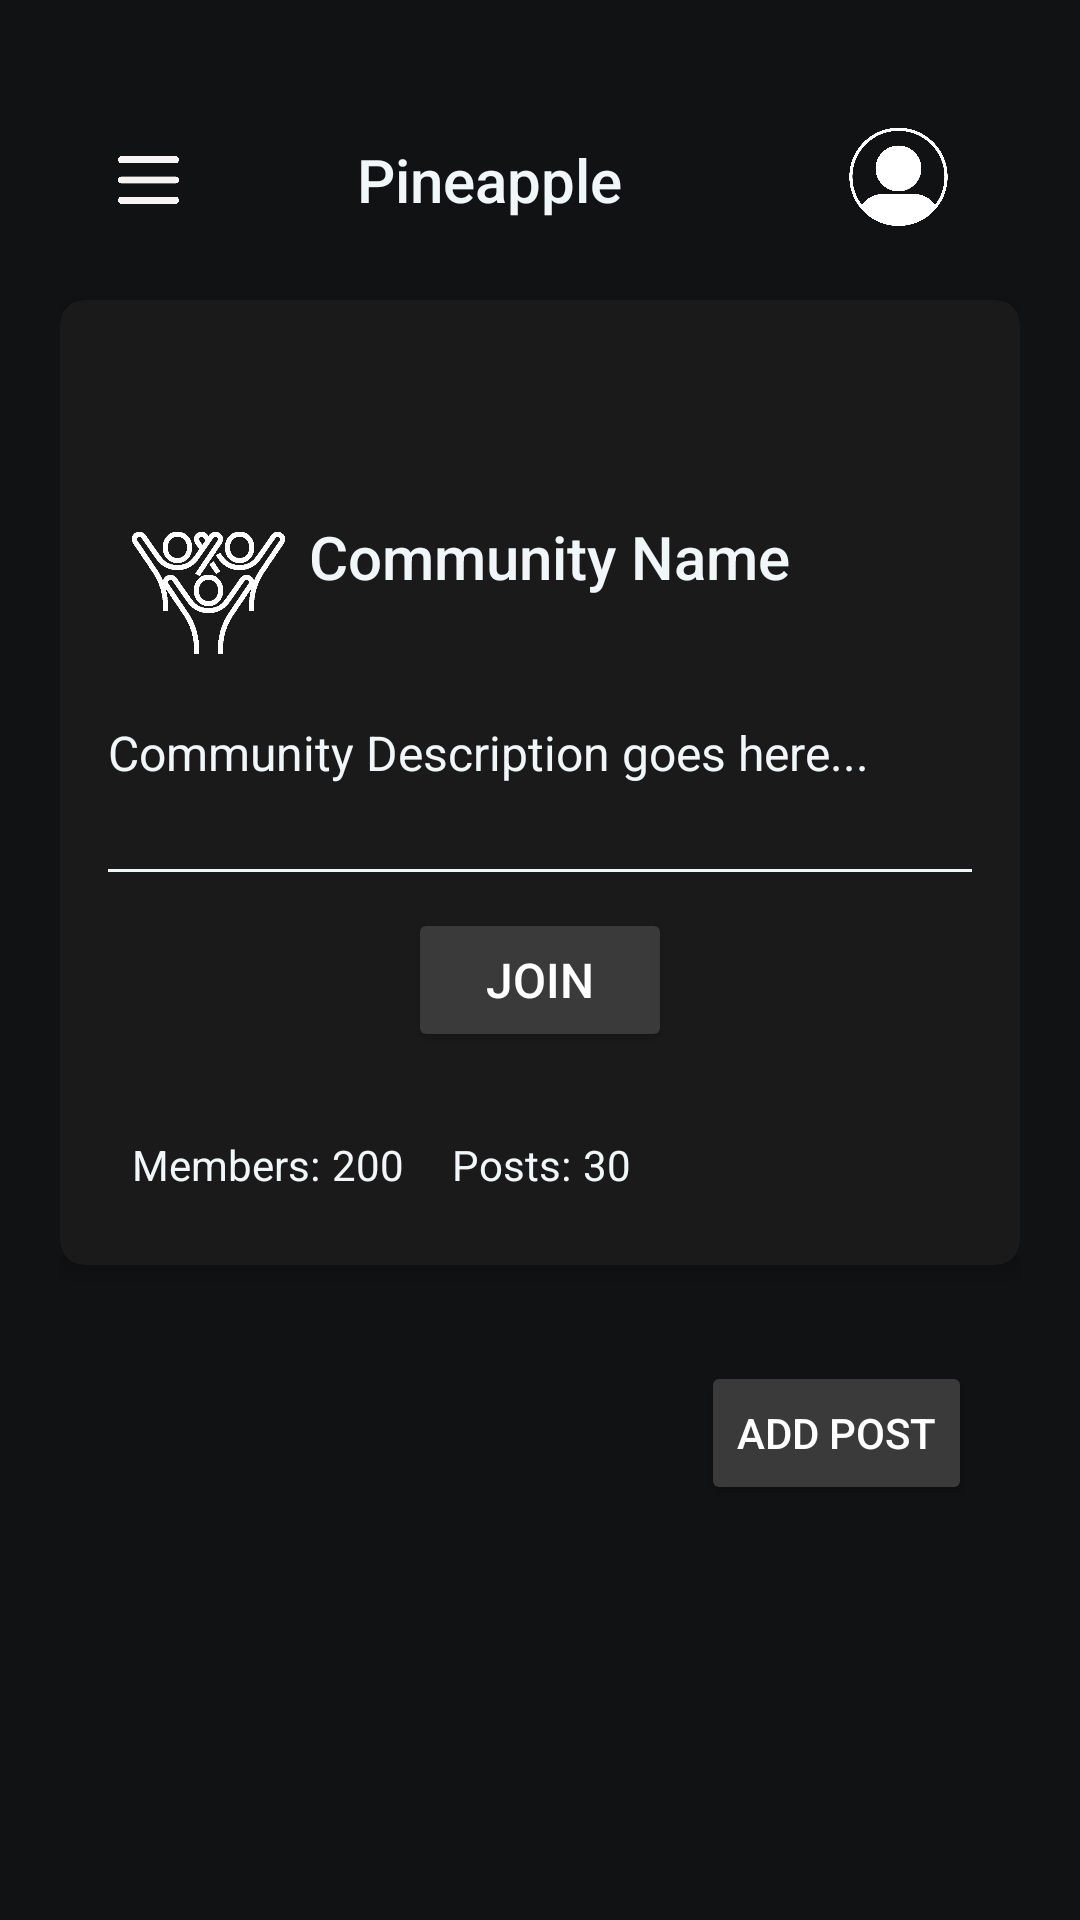

Write the Android layout XML for this screen, with the resource values it uses.
<!-- AndroidManifest.xml: application theme Theme.Pineapple -->
<!-- res/layout/activity_community_detail.xml -->
<LinearLayout xmlns:android="http://schemas.android.com/apk/res/android"
    xmlns:app="http://schemas.android.com/apk/res-auto"
    android:layout_width="match_parent"
    android:layout_height="match_parent"
    android:orientation="vertical"
    android:padding="20dp"
    android:background="#111214">

    <include layout="@layout/header" />

    
    <androidx.cardview.widget.CardView
        android:layout_width="match_parent"
        android:layout_height="wrap_content"
        android:layout_marginBottom="16dp"
        app:cardCornerRadius="8dp"
        app:cardElevation="4dp"
        app:cardBackgroundColor="#1A1A1A">

        <LinearLayout
            android:layout_width="match_parent"
            android:layout_height="wrap_content"
            android:orientation="vertical"
            android:padding="16dp">

            
            <ImageView
                android:id="@+id/backButton"
                android:layout_width="24dp"
                android:layout_height="24dp"
                android:src="@drawable/back"
                android:contentDescription="Back"
                android:layout_marginBottom="8dp"
                app:tint="#F1F6F9" />

            
            <LinearLayout
                android:layout_width="match_parent"
                android:layout_height="wrap_content"
                android:layout_gravity="center_vertical"
                android:layout_marginTop="16dp"
                android:orientation="horizontal"
                android:padding="8dp">

                
                <ImageView
                    android:id="@+id/communityIcon"
                    android:layout_width="51dp"
                    android:layout_height="52dp"
                    android:layout_marginEnd="8dp"
                    android:src="@drawable/community"
                    app:tint="#FFFFFF" />

                
                <TextView
                    android:id="@+id/communityName"
                    android:layout_width="wrap_content"
                    android:layout_height="wrap_content"
                    android:fontFamily="sans-serif-medium"
                    android:text="Community Name"
                    android:textColor="#F1F6F9"
                    android:textSize="20sp" />
            </LinearLayout>

            
            <TextView
                android:id="@+id/communityDescription"
                android:layout_width="match_parent"
                android:layout_height="wrap_content"
                android:text="Community Description goes here..."
                android:textSize="16sp"
                android:textColor="#F1F6F9"
                android:fontFamily="sans-serif"
                android:paddingTop="8dp"
                android:paddingBottom="16dp" />

            
            <View
                android:layout_width="match_parent"
                android:layout_height="1dp"
                android:background="#F1F6F9"
                android:layout_marginVertical="12dp" />

            
            <Button
                android:id="@+id/joinLeaveButton"
                android:layout_width="wrap_content"
                android:layout_height="wrap_content"
                android:text="Join"
                android:textSize="16sp"
                android:textColor="#FFFFFF"
                android:backgroundTint="#3A3A3A"
                android:layout_gravity="center_horizontal" />

            
            <LinearLayout
                android:layout_width="match_parent"
                android:layout_height="wrap_content"
                android:orientation="horizontal"
                android:layout_marginTop="20dp"
                android:padding="8dp">

                
                <LinearLayout
                    android:layout_width="wrap_content"
                    android:layout_height="wrap_content"
                    android:orientation="horizontal"
                    android:gravity="center">

                    <TextView
                        android:id="@+id/memberCountLabel"
                        android:layout_width="wrap_content"
                        android:layout_height="wrap_content"
                        android:text="Members:"
                        android:textSize="14sp"
                        android:textColor="#F1F6F9" />

                    <TextView
                        android:id="@+id/memberCount"
                        android:layout_width="wrap_content"
                        android:layout_height="wrap_content"
                        android:layout_marginStart="4dp"
                        android:text="200"
                        android:textSize="14sp"
                        android:textColor="#F1F6F9" />
                </LinearLayout>

                
                <LinearLayout
                    android:layout_width="wrap_content"
                    android:layout_height="wrap_content"
                    android:orientation="horizontal"
                    android:gravity="center"
                    android:layout_marginStart="16dp">

                    <TextView
                        android:id="@+id/postCountLabel"
                        android:layout_width="wrap_content"
                        android:layout_height="wrap_content"
                        android:text="Posts:"
                        android:textSize="14sp"
                        android:textColor="#F1F6F9" />

                    <TextView
                        android:id="@+id/postCount"
                        android:layout_width="wrap_content"
                        android:layout_height="wrap_content"
                        android:layout_marginStart="4dp"
                        android:text="30"
                        android:textSize="14sp"
                        android:textColor="#F1F6F9" />
                </LinearLayout>
            </LinearLayout>
        </LinearLayout>
    </androidx.cardview.widget.CardView>

    
    <Button
        android:id="@+id/addPostButton"
        android:layout_width="wrap_content"
        android:layout_height="wrap_content"
        android:text="Add Post"
        android:layout_gravity="end"
        android:layout_margin="16dp"
        android:backgroundTint="#3A3A3A"
        android:textColor="#FFFFFF" />

    
    <androidx.recyclerview.widget.RecyclerView
        android:id="@+id/communityPostList"
        android:layout_width="match_parent"
        android:layout_height="wrap_content"
        android:scrollbars="vertical"
        android:layout_marginTop="8dp" />
</LinearLayout>
<!-- res/layout/header.xml (included above) -->
<LinearLayout xmlns:android="http://schemas.android.com/apk/res/android"
    android:layout_width="match_parent"
    android:layout_height="wrap_content"
    android:orientation="horizontal"
    android:gravity="center_vertical"
    android:background="#111214"
    android:padding="16dp">

    <ImageView
        android:id="@+id/menuButton"
        android:layout_width="27dp"
        android:layout_height="36dp"
        android:clickable="true"
        android:focusable="true"
        android:src="@drawable/menu" />

    <ImageView
        android:id="@+id/homeButton"
        android:layout_width="40dp"
        android:layout_height="37dp"
        android:layout_marginEnd="16dp"
        android:contentDescription="Home"
        android:src="@drawable/logo" />

    
    <TextView
        android:id="@+id/screenTitle"
        android:layout_width="0dp"
        android:layout_height="wrap_content"
        android:layout_weight="1"
        android:fontFamily="sans-serif-medium"
        android:text="Pineapple"
        android:textColor="#F1F6F9"
        android:textSize="20sp" />

    <ImageView
        android:id="@+id/profileIcon"
        android:layout_width="49dp"
        android:layout_height="48dp"
        android:contentDescription="Profile"
        android:src="@drawable/profile" />

</LinearLayout>
<!-- resources referenced by this layout -->
<resources>
  <!-- drawable community: png bitmap (drawable, 16645 bytes) -->
  <!-- drawable menu: png bitmap (drawable, 7287 bytes) -->
  <!-- drawable profile: png bitmap (drawable, 51552 bytes) -->
  <style name="Theme.Pineapple" parent="Base.Theme.Pineapple" />
  <style name="Base.Theme.Pineapple" parent="Theme.Material3.DayNight.NoActionBar">
          
          
      </style>
</resources>
